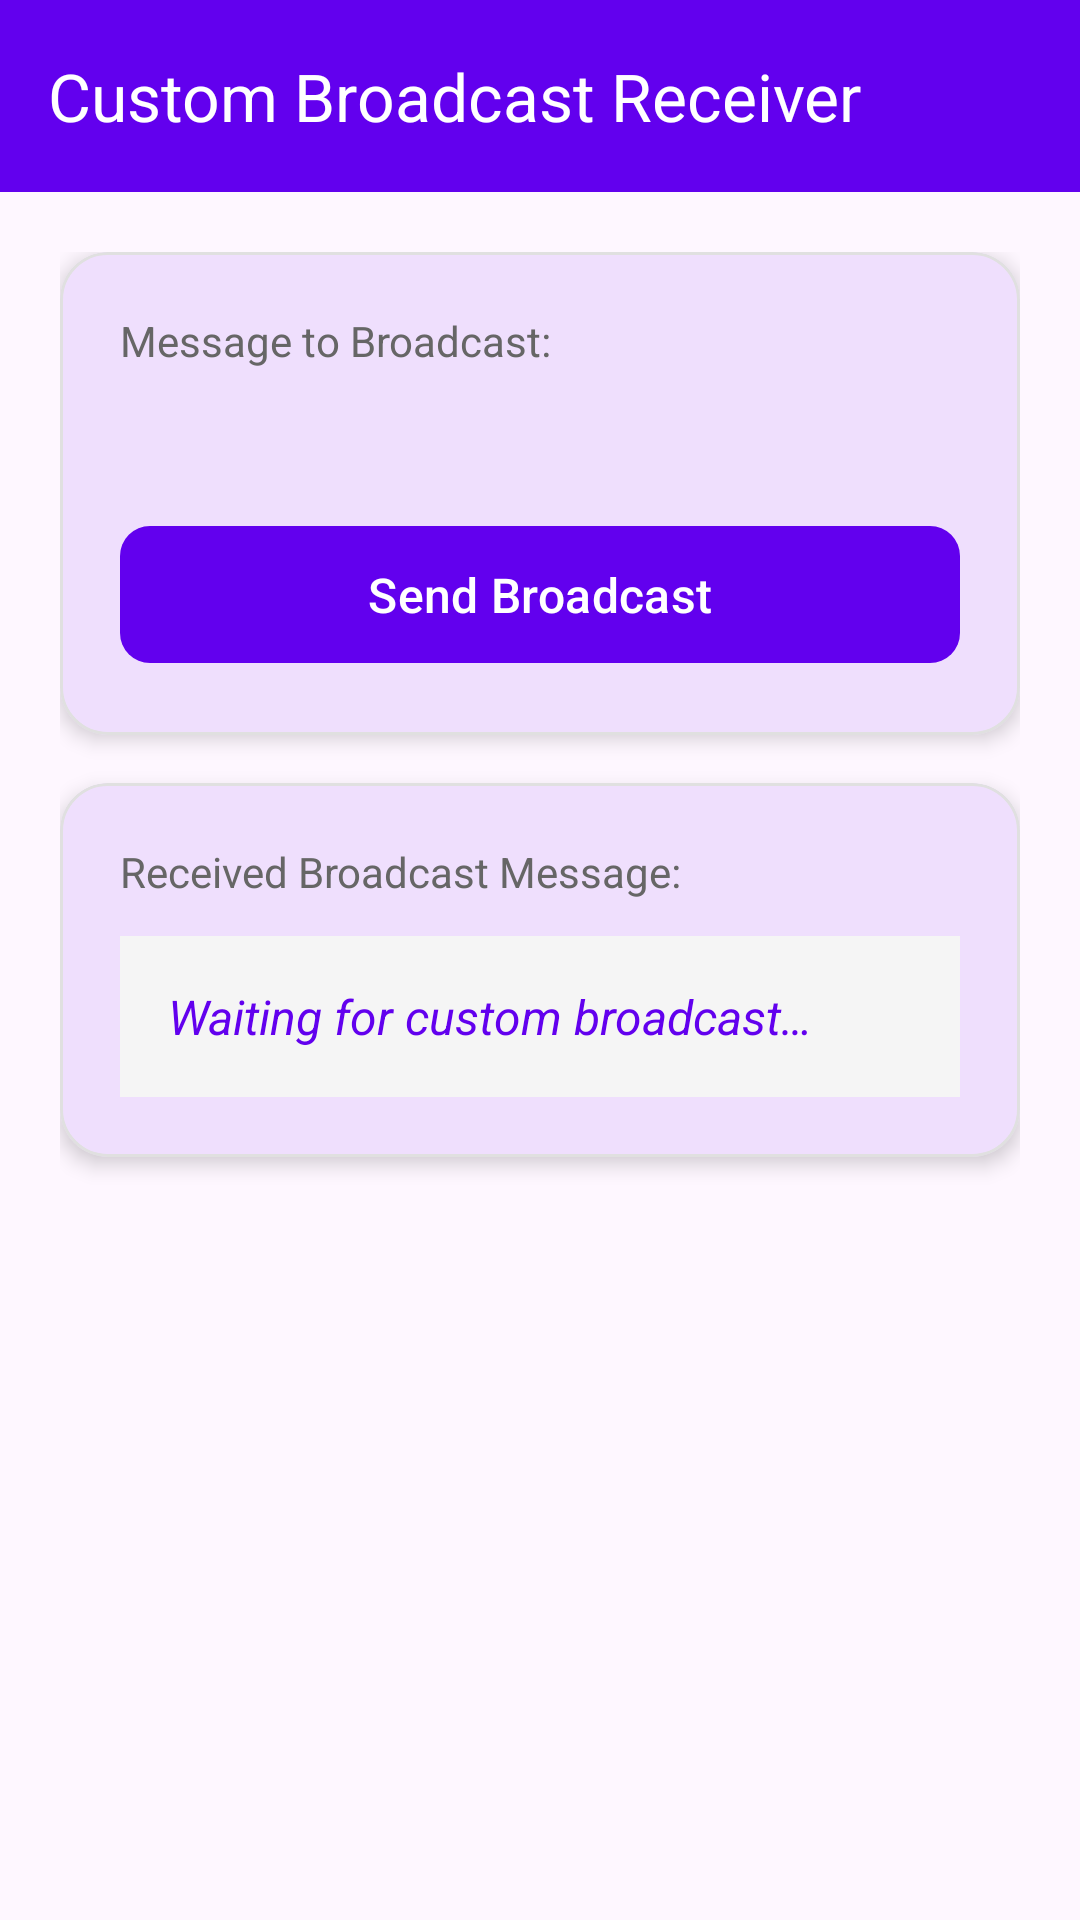

This screen was rendered from an Android layout file. Write that file and the resources it references.
<!-- AndroidManifest.xml: application theme Theme.MyApplication -->
<!-- res/layout/activity_custom_broadcast.xml -->
<?xml version="1.0" encoding="utf-8"?>
<LinearLayout xmlns:android="http://schemas.android.com/apk/res/android"
    xmlns:app="http://schemas.android.com/apk/res-auto"
    android:layout_width="match_parent"
    android:layout_height="match_parent"
    android:orientation="vertical">

    <com.google.android.material.appbar.AppBarLayout
        android:layout_width="match_parent"
        android:layout_height="wrap_content"
        android:theme="@style/ThemeOverlay.AppCompat.Dark.ActionBar">

        <com.google.android.material.appbar.MaterialToolbar
            android:id="@+id/toolbar"
            android:layout_width="match_parent"
            android:layout_height="?attr/actionBarSize"
            android:background="?attr/colorPrimary"
            app:popupTheme="@style/ThemeOverlay.AppCompat.Light"
            app:title="@string/title_custom_broadcast_activity" />

    </com.google.android.material.appbar.AppBarLayout>

    <ScrollView
        android:layout_width="match_parent"
        android:layout_height="match_parent"
        android:fillViewport="true"
        android:padding="20dp">

        <LinearLayout
            android:layout_width="match_parent"
            android:layout_height="wrap_content"
            android:orientation="vertical">

            <com.google.android.material.card.MaterialCardView
                android:layout_width="match_parent"
                android:layout_height="wrap_content"
                android:layout_marginBottom="16dp"
                app:cardCornerRadius="16dp"
                app:cardElevation="4dp"
                app:strokeColor="#E0E0E0"
                app:strokeWidth="1dp">

                <LinearLayout
                    android:layout_width="match_parent"
                    android:layout_height="wrap_content"
                    android:orientation="vertical"
                    android:padding="20dp">

                    <TextView
                        android:layout_width="wrap_content"
                        android:layout_height="wrap_content"
                        android:text="@string/label_message_to_send"
                        android:textColor="#666666"
                        android:textSize="14sp" />

                    <TextView
                        android:id="@+id/tv_entered_message"
                        android:layout_width="match_parent"
                        android:layout_height="wrap_content"
                        android:layout_marginTop="8dp"
                        android:textColor="@color/black"
                        android:textSize="18sp"
                        android:textStyle="bold" />

                    <com.google.android.material.button.MaterialButton
                        android:id="@+id/btn_send_broadcast"
                        android:layout_width="match_parent"
                        android:layout_height="wrap_content"
                        android:layout_marginTop="16dp"
                        android:padding="12dp"
                        android:text="@string/btn_send_broadcast"
                        android:textSize="16sp"
                        app:cornerRadius="10dp" />

                </LinearLayout>

            </com.google.android.material.card.MaterialCardView>

            <com.google.android.material.card.MaterialCardView
                android:layout_width="match_parent"
                android:layout_height="wrap_content"
                app:cardCornerRadius="16dp"
                app:cardElevation="4dp"
                app:strokeColor="#E0E0E0"
                app:strokeWidth="1dp">

                <LinearLayout
                    android:layout_width="match_parent"
                    android:layout_height="wrap_content"
                    android:orientation="vertical"
                    android:padding="20dp">

                    <TextView
                        android:layout_width="wrap_content"
                        android:layout_height="wrap_content"
                        android:text="@string/label_received_broadcast"
                        android:textColor="#666666"
                        android:textSize="14sp" />

                    <TextView
                        android:id="@+id/tv_received_message"
                        android:layout_width="match_parent"
                        android:layout_height="wrap_content"
                        android:layout_marginTop="12dp"
                        android:background="#F5F5F5"
                        android:padding="16dp"
                        android:text="@string/msg_waiting_for_broadcast"
                        android:textColor="@color/primary"
                        android:textSize="16sp"
                        android:textStyle="italic" />

                </LinearLayout>

            </com.google.android.material.card.MaterialCardView>

        </LinearLayout>

    </ScrollView>

</LinearLayout>
<!-- resources referenced by this layout -->
<resources>
  <color name="black">#FF000000</color>
  <color name="primary">#6200EE</color>
  <string name="btn_send_broadcast">Send Broadcast</string>
  <string name="label_message_to_send">Message to Broadcast:</string>
  <string name="label_received_broadcast">Received Broadcast Message:</string>
  <string name="msg_waiting_for_broadcast">Waiting for custom broadcast…</string>
  <string name="title_custom_broadcast_activity">Custom Broadcast Receiver</string>
  <style name="Theme.MyApplication" parent="Theme.Material3.DayNight.NoActionBar">
          <item name="colorPrimary">@color/primary</item>
          <item name="colorPrimaryVariant">@color/primary_dark</item>
          <item name="colorSecondary">@color/accent</item>
      </style>
  <color name="primary_dark">#3700B3</color>
  <color name="accent">#03DAC5</color>
</resources>
